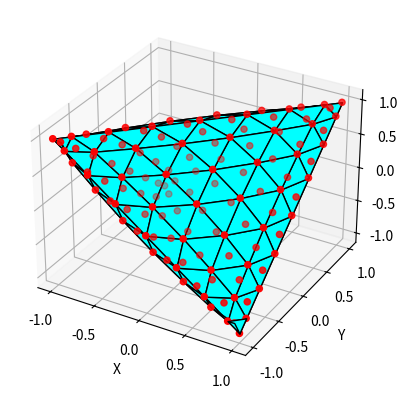

Python code for this plot:
import numpy as np
import matplotlib.pyplot as plt
from mpl_toolkits.mplot3d import Axes3D
from mpl_toolkits.mplot3d.art3d import Poly3DCollection

# Coordonnées des points
points = np.array([
    [1, 1, 1],
    [-1, -1, 1],
    [-1, 1, -1],
    [1, -1, -1]
])

point_x =[1.0, -1.0, -1.0, 1.0]
point_y =[1.0, -1.0, 1.0, -1.0]
point_z =[1.0, 1.0, -1.0, -1.0]

# Liste des indices des points formant chaque face
triangles = np.array([
    [0, 1, 2],
    [0, 2, 3],
    [0, 3, 1],
    [1, 3, 2]
])


# Création de la nouvelle subdivision
new_triangles = np.array([])

w = 1/16

# Fonction qui récupère les triangles adjacents à deux points
def get_adjacent_triangles(triangles,pointA, pointB):
    liste_1_2 = [pointA,pointB]
    liste_1_8 = []
    liste_m_1_16 = []
    for tri in triangles:
        if pointA in tri and pointB in tri:
            for point in tri:
                if point != pointA and point != pointB:
                    liste_1_8.append(point)
    for tri in triangles:
        if not (pointA in tri and pointB in tri):
            for point in liste_1_8:
                if (point in tri and pointA in tri):
                    for pointtri in tri:
                        if pointtri != point and pointtri != pointA:
                            liste_m_1_16.append(pointtri)
                elif (point in tri and pointB in tri): 
                    for pointtri in tri:
                        if pointtri != point and pointtri != pointB:
                            liste_m_1_16.append(pointtri)
    
    return liste_1_2,liste_1_8,liste_m_1_16

# Fonction qui calcule le nouveau point sur une arrete de triangle
def create_point_from_edge(triangles,pointA,pointB):
    liste_1_2,liste_1_8,liste_m_1_16 = get_adjacent_triangles(triangles,pointA,pointB)
    # print(len(liste_1_2),len(liste_1_8),len(liste_m_1_16))
 
    xp = 1/2 * sum(np.take(point_x,liste_1_2)) + 2 * w * sum(np.take(point_x,liste_1_8)) - w * sum(np.take(point_x,liste_m_1_16))
    yp = 1/2 * sum(np.take(point_y,liste_1_2)) + 2 * w * sum(np.take(point_y,liste_1_8)) - w * sum(np.take(point_y,liste_m_1_16))
    zp = 1/2 * sum(np.take(point_z,liste_1_2)) + 2 * w * sum(np.take(point_z,liste_1_8)) - w * sum(np.take(point_z,liste_m_1_16))

    return xp,yp,zp


# Création des nouveaux triangles (subdivisés)
def butterfly_subdivision(triangles):
    new_triangles = []
    for tri in triangles:
        triangle1 = []
        triangle2 = []
        triangle3 = []
        triangle4 = []
        p1, p2, p3 = tri
        xp4,yp4,zp4 = create_point_from_edge(triangles,p1,p2)

        condition = np.multiply(np.multiply((xp4 == point_x),(yp4 == point_y)), (zp4 == point_z))
        p4 = np.where(condition)
        if (len(p4[0]) > 0):
            p4 = p4[0][0]
        else:
            #Ajout de point à la liste des coordonées
            point_x.append(xp4)
            point_y.append(yp4)
            point_z.append(zp4)

            p4= len(point_x)-1

        # Création des nouveaux triangles
        triangle1=[p1,p4]
        triangle2=[p2,p4]

        xp5,yp5,zp5 = create_point_from_edge(triangles,p2,p3)

        condition = np.multiply(np.multiply((xp5 == point_x),(yp5 == point_y)), (zp5 == point_z))
        p5 = np.where(condition)
        if (len(p5[0]) > 0):
            p5 = p5[0][0]
        else:
            #Ajout de point à la liste des coordonées
            point_x.append(xp5)
            point_y.append(yp5)
            point_z.append(zp5)
            p5 = len(point_x)-1

        triangle2.append(p5)
        triangle3=[p3,p5]

        xp6,yp6,zp6 = create_point_from_edge(triangles,p3,p1)

        condition = np.multiply(np.multiply((xp6 == point_x),(yp6 == point_y)), (zp6 == point_z))
        p6 = np.where(condition)
        if (len(p6[0]) > 0):
            p6 = p6[0][0]
        else:
            #Ajout de point à la liste des coordonées
            point_x.append(xp6)
            point_y.append(yp6)
            point_z.append(zp6)
            p6 = len(point_x)-1

        triangle1.append(p6)
        triangle3.append(p6)

        triangle4 =[p4,p5,p6]
        
        #Ajout des nouveaux triangles à la liste des triangles
        new_triangles.append(triangle1)
        new_triangles.append(triangle2)
        new_triangles.append(triangle3)
        new_triangles.append(triangle4)

    return new_triangles

# Fonction qui fait la subdivision Butterfly autant de fois que l'on veut
def butterfly_subdivision_loop(triangles,nb_subdivision):
    for i in range(nb_subdivision):
        triangles = butterfly_subdivision(triangles)
    return triangles        



# Plot des points et des triangles
fig = plt.figure()
ax = fig.add_subplot(111, projection='3d')

#On récupere les triangles subdivisés
new_triangles = butterfly_subdivision_loop(triangles,3)

# Plot des points
ax.scatter(point_x, point_y, point_z, c='r', marker='o')

# Plot des triangles
for tri in new_triangles:
    triplet = np.array([point_x[tri[0]],point_y[tri[0]],point_z[tri[0]]])
    triplet = np.vstack((triplet,[point_x[tri[1]],point_y[tri[1]],point_z[tri[1]]]))    
    triplet = np.vstack((triplet,[point_x[tri[2]],point_y[tri[2]],point_z[tri[2]]]))    

    poly = Poly3DCollection([triplet])
    poly.set_edgecolor('k')
    poly.set_facecolor('cyan')
    ax.add_collection3d(poly)

# Configuration des axes
ax.set_xlabel('X')
ax.set_ylabel('Y')
ax.set_zlabel('Z')

# Affichage du plot
plt.show()
